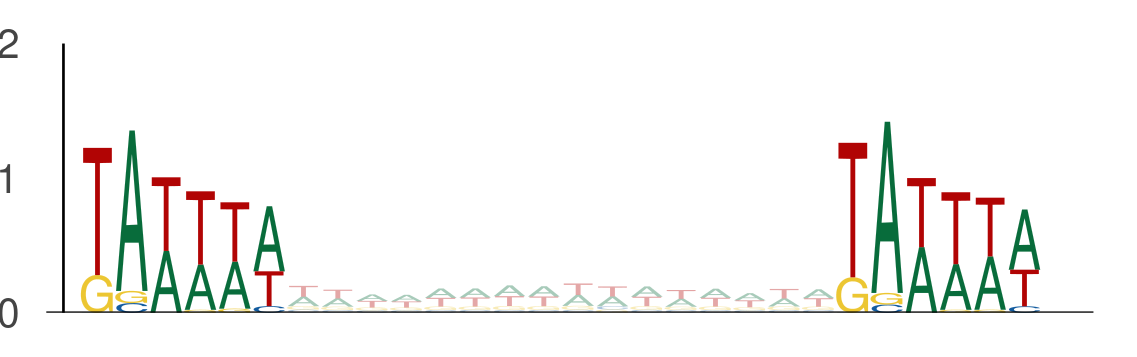

Values plotted in this chart, from the file beside it:
seq_index, start_position, end_position, is_reversed_complement
4985, 66, 72, 0
4985, 88, 94, 0
4985, 88, 94, 0
4985, 110, 116, 0
4699, 118, 124, 0
4699, 140, 146, 0
2875, 60, 66, 0
2875, 82, 88, 0
2014, 94, 100, 0
2014, 116, 122, 0
3219, 114, 120, 0
3219, 136, 142, 0
5434, 62, 68, 0
5434, 84, 90, 0
3297, 100, 106, 0
3297, 122, 128, 0
4583, 111, 117, 0
4583, 133, 139, 0
729, 68, 74, 0
729, 90, 96, 0
3162, 34, 40, 0
3162, 56, 62, 0
3162, 92, 98, 0
3162, 114, 120, 0
1275, 48, 54, 0
1275, 70, 76, 0
2988, 51, 57, 0
2988, 73, 79, 0
3761, 44, 50, 0
3761, 66, 72, 0
3761, 60, 66, 0
3761, 82, 88, 0
4526, 38, 44, 0
4526, 60, 66, 0
3650, 23, 29, 0
3650, 45, 51, 0
2782, 39, 45, 0
2782, 61, 67, 0
5377, 34, 40, 0
5377, 56, 62, 0
5377, 43, 49, 0
5377, 65, 71, 0
4168, 89, 95, 0
4168, 111, 117, 0
5822, 120, 126, 0
5822, 142, 148, 0
1768, 84, 90, 0
1768, 106, 112, 0
3134, 50, 56, 0
3134, 72, 78, 0
936, 97, 103, 0
936, 119, 125, 0
324, 52, 58, 0
324, 74, 80, 0
4802, 74, 80, 0
4802, 96, 102, 0
4802, 43, 49, 0
4802, 65, 71, 0
4671, 108, 114, 0
4671, 130, 136, 0
... 3,570 more rows
